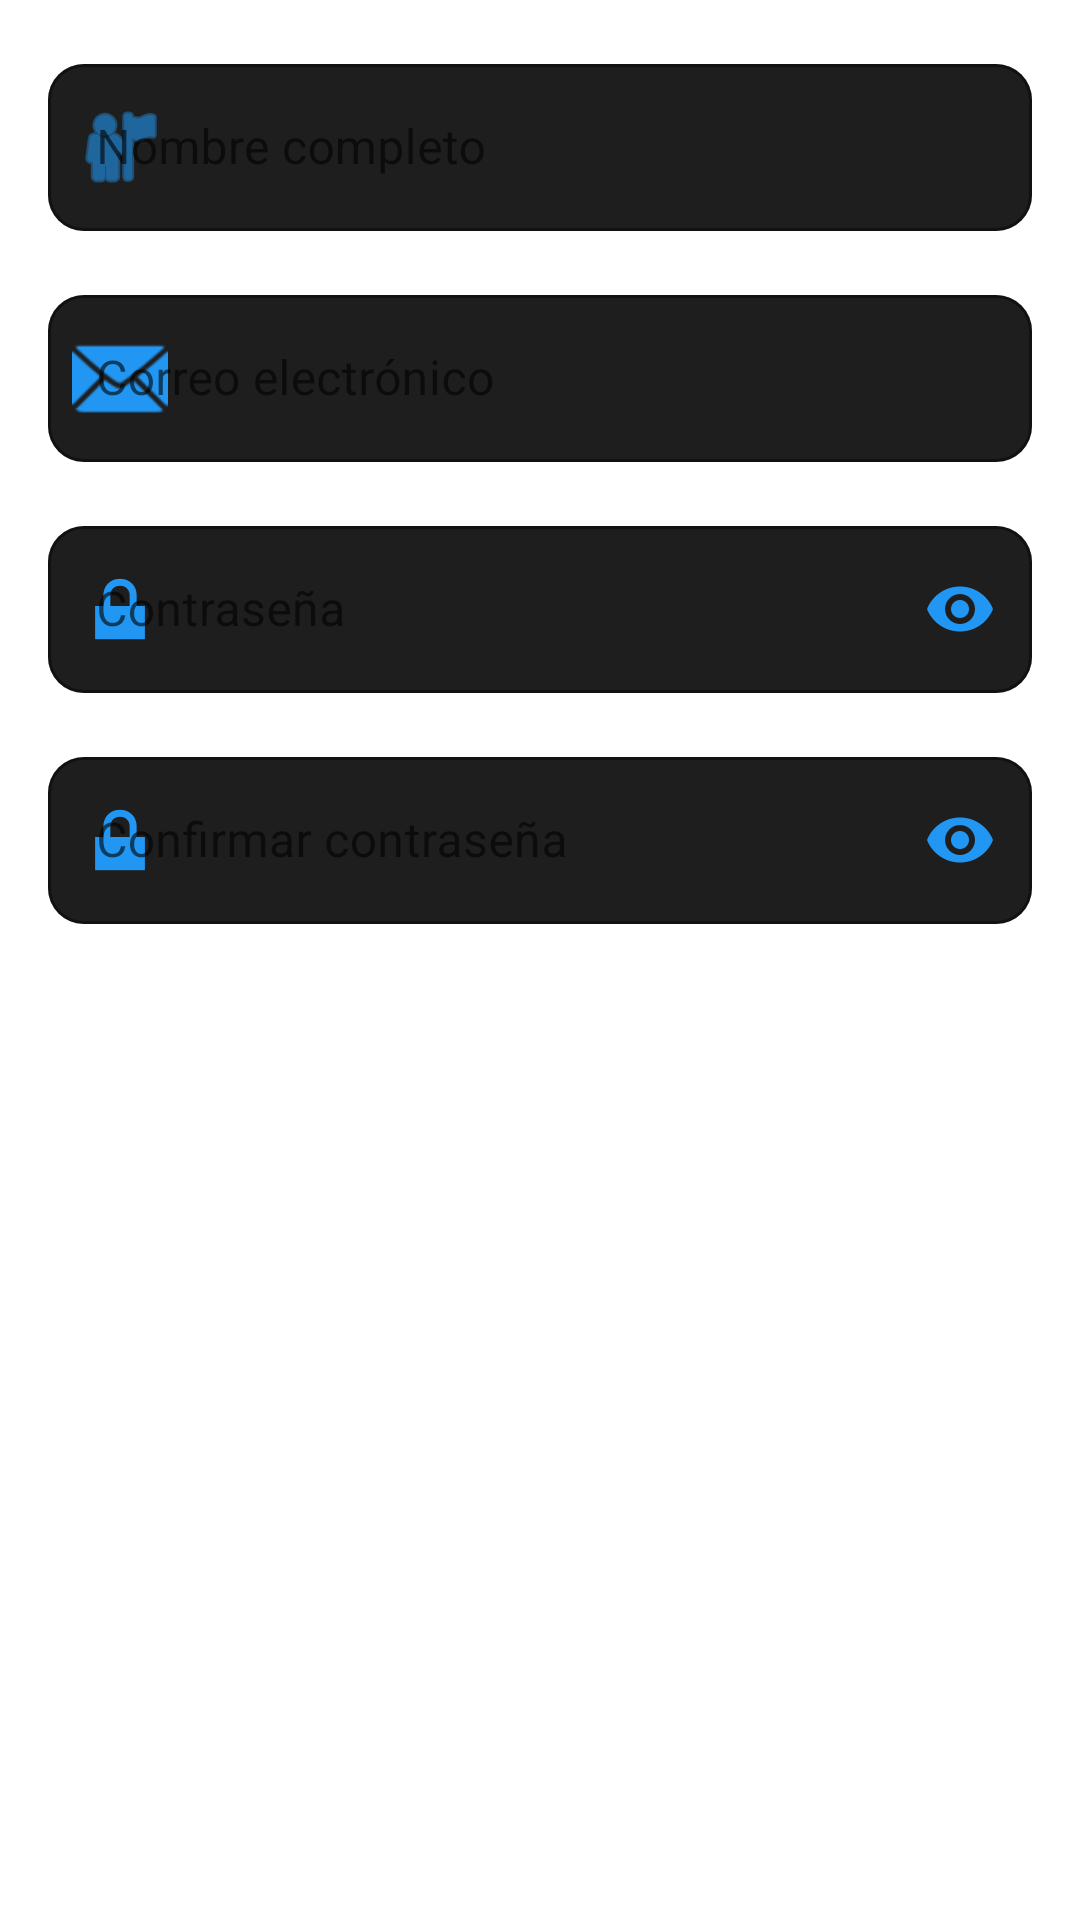

Android layout source for this screen:
<!-- AndroidManifest.xml: application theme Theme.BarberShopApp -->
<!-- res/layout/dialog_signup.xml -->
<?xml version="1.0" encoding="utf-8"?>
<LinearLayout xmlns:android="http://schemas.android.com/apk/res/android"
    xmlns:app="http://schemas.android.com/apk/res-auto"
    android:layout_width="match_parent"
    android:layout_height="wrap_content"
    android:orientation="vertical"
    android:padding="16dp">

    
    <com.google.android.material.textfield.TextInputLayout
        android:id="@+id/nameInputLayout"
        style="@style/Widget.MaterialComponents.TextInputLayout.OutlinedBox"
        android:layout_width="match_parent"
        android:layout_height="wrap_content"
        android:hint="Nombre completo"
        app:boxBackgroundColor="@color/dark_surface"
        app:boxCornerRadiusBottomEnd="12dp"
        app:boxCornerRadiusBottomStart="12dp"
        app:boxCornerRadiusTopEnd="12dp"
        app:boxCornerRadiusTopStart="12dp"
        app:boxStrokeColor="@color/accent_blue"
        app:hintTextColor="@color/accent_blue"
        app:startIconDrawable="@android:drawable/ic_menu_myplaces"
        app:startIconTint="@color/accent_blue">

        <com.google.android.material.textfield.TextInputEditText
            android:id="@+id/nameInput"
            android:layout_width="match_parent"
            android:layout_height="wrap_content"
            android:inputType="textPersonName"
            android:textColor="@color/dark_text_primary"
            android:textColorHint="@color/dark_text_secondary" />
    </com.google.android.material.textfield.TextInputLayout>

    
    <com.google.android.material.textfield.TextInputLayout
        android:id="@+id/emailInputLayout"
        style="@style/Widget.MaterialComponents.TextInputLayout.OutlinedBox"
        android:layout_width="match_parent"
        android:layout_height="wrap_content"
        android:layout_marginTop="16dp"
        android:hint="Correo electrónico"
        app:boxBackgroundColor="@color/dark_surface"
        app:boxCornerRadiusBottomEnd="12dp"
        app:boxCornerRadiusBottomStart="12dp"
        app:boxCornerRadiusTopEnd="12dp"
        app:boxCornerRadiusTopStart="12dp"
        app:boxStrokeColor="@color/accent_blue"
        app:hintTextColor="@color/accent_blue"
        app:startIconDrawable="@android:drawable/ic_dialog_email"
        app:startIconTint="@color/accent_blue">

        <com.google.android.material.textfield.TextInputEditText
            android:id="@+id/emailInput"
            android:layout_width="match_parent"
            android:layout_height="wrap_content"
            android:inputType="textEmailAddress"
            android:textColor="@color/dark_text_primary"
            android:textColorHint="@color/dark_text_secondary" />
    </com.google.android.material.textfield.TextInputLayout>

    
    <com.google.android.material.textfield.TextInputLayout
        android:id="@+id/passwordInputLayout"
        style="@style/Widget.MaterialComponents.TextInputLayout.OutlinedBox"
        android:layout_width="match_parent"
        android:layout_height="wrap_content"
        android:layout_marginTop="16dp"
        android:hint="Contraseña"
        app:boxBackgroundColor="@color/dark_surface"
        app:boxCornerRadiusBottomEnd="12dp"
        app:boxCornerRadiusBottomStart="12dp"
        app:boxCornerRadiusTopEnd="12dp"
        app:boxCornerRadiusTopStart="12dp"
        app:boxStrokeColor="@color/accent_blue"
        app:endIconMode="password_toggle"
        app:endIconTint="@color/accent_blue"
        app:hintTextColor="@color/accent_blue"
        app:startIconDrawable="@android:drawable/ic_lock_lock"
        app:startIconTint="@color/accent_blue">

        <com.google.android.material.textfield.TextInputEditText
            android:id="@+id/passwordInput"
            android:layout_width="match_parent"
            android:layout_height="wrap_content"
            android:inputType="textPassword"
            android:textColor="@color/dark_text_primary"
            android:textColorHint="@color/dark_text_secondary" />
    </com.google.android.material.textfield.TextInputLayout>

    
    <com.google.android.material.textfield.TextInputLayout
        android:id="@+id/confirmPasswordInputLayout"
        style="@style/Widget.MaterialComponents.TextInputLayout.OutlinedBox"
        android:layout_width="match_parent"
        android:layout_height="wrap_content"
        android:layout_marginTop="16dp"
        android:hint="Confirmar contraseña"
        app:boxBackgroundColor="@color/dark_surface"
        app:boxCornerRadiusBottomEnd="12dp"
        app:boxCornerRadiusBottomStart="12dp"
        app:boxCornerRadiusTopEnd="12dp"
        app:boxCornerRadiusTopStart="12dp"
        app:boxStrokeColor="@color/accent_blue"
        app:endIconMode="password_toggle"
        app:endIconTint="@color/accent_blue"
        app:hintTextColor="@color/accent_blue"
        app:startIconDrawable="@android:drawable/ic_lock_lock"
        app:startIconTint="@color/accent_blue">

        <com.google.android.material.textfield.TextInputEditText
            android:id="@+id/confirmPasswordInput"
            android:layout_width="match_parent"
            android:layout_height="wrap_content"
            android:inputType="textPassword"
            android:textColor="@color/dark_text_primary"
            android:textColorHint="@color/dark_text_secondary" />
    </com.google.android.material.textfield.TextInputLayout>

</LinearLayout>
<!-- resources referenced by this layout -->
<resources>
  <color name="accent_blue">#2196F3</color>
  <color name="dark_surface">#1E1E1E</color>
  <color name="dark_text_primary">#FFFFFF</color>
  <color name="dark_text_secondary">#B3B3B3</color>
  <style name="Theme.BarberShopApp" parent="Theme.MaterialComponents.Light.DarkActionBar">
          
          <item name="colorPrimary">@color/purple_500</item>
          <item name="colorPrimaryVariant">@color/purple_700</item>
          <item name="colorOnPrimary">@color/white</item>
          
          <item name="colorSecondary">@color/teal_200</item>
          <item name="colorSecondaryVariant">@color/teal_700</item>
          <item name="colorOnSecondary">@color/black</item>
          
          <item name="android:statusBarColor">?attr/colorPrimaryVariant</item>
          
          <item name="android:windowBackground">@color/background</item>
          <item name="android:textColorPrimary">@color/text_primary</item>
          <item name="android:textColorSecondary">@color/text_secondary</item>
      </style>
  <color name="purple_500">#FF6200EE</color>
  <color name="purple_700">#FF3700B3</color>
  <color name="white">#FFFFFFFF</color>
  <color name="teal_200">#FF03DAC5</color>
  <color name="teal_700">#FF018786</color>
  <color name="black">#FF000000</color>
  <color name="background">#FFFFFF</color>
  <color name="text_primary">#212121</color>
  <color name="text_secondary">#757575</color>
</resources>
